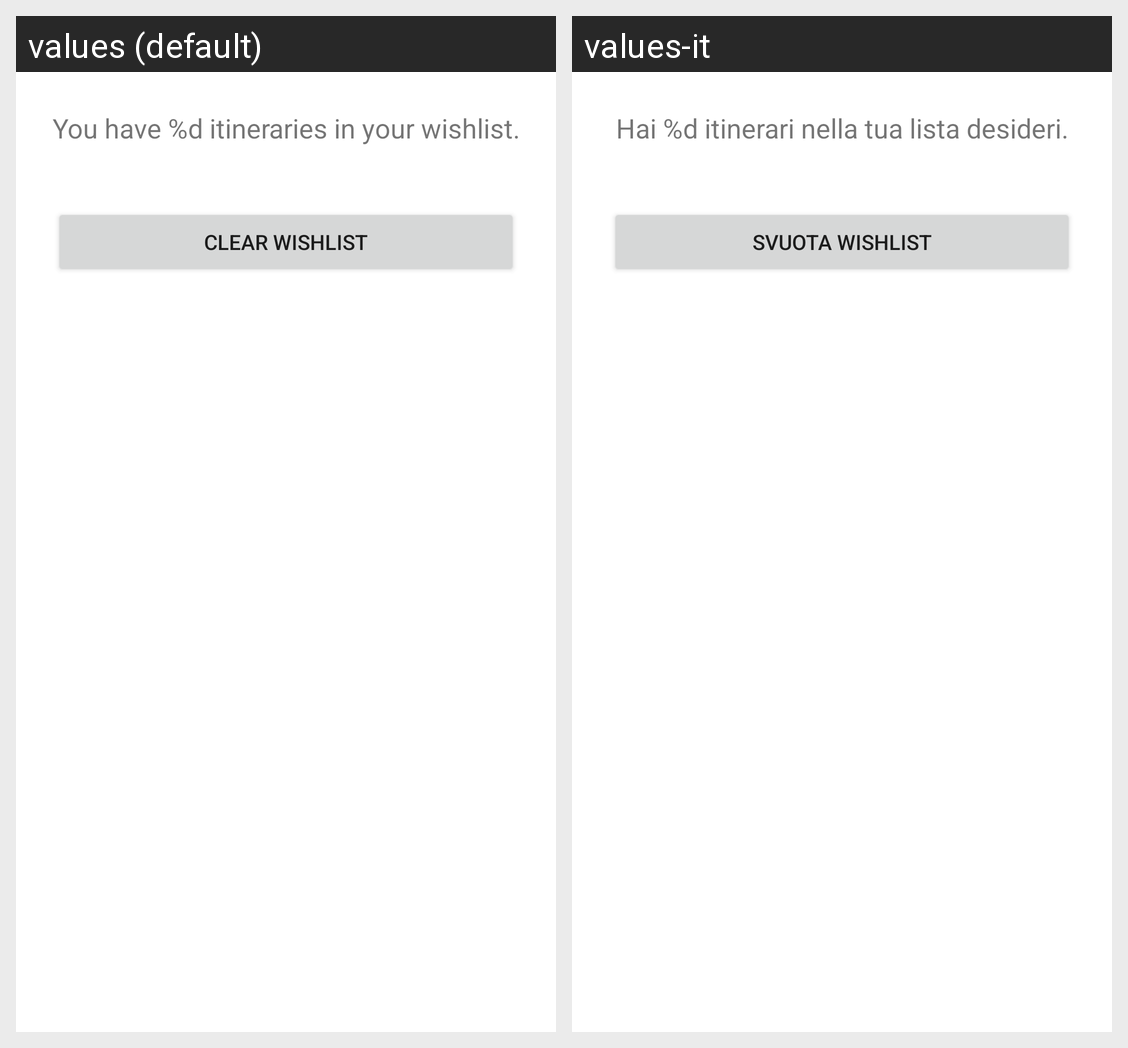

This grid shows one Android layout under two languages. Give, for every string resource on the screen, its name, the default text and each shown locale's text.
Android screen res/layout/activity_wishlist.xml rendered under 2 locales, left to right: values (default), values-it. Device: Nexus 5 (rendered at 1080×1920; each locale shown at half size, 540×960, under a caption strip naming it); theme AppTheme.
Strings drawn on this screen, with the default value and each locale's value (text and hints the layout hard-codes, and strings that could not be matched under every locale, appear in the picture but are not listed):

wishlist_number
  values: You have %d itineraries in your wishlist.
  values-it: Hai %d itinerari nella tua lista desideri.

clear_wishlist
  values: Clear wishlist
  values-it: Svuota wishlist
